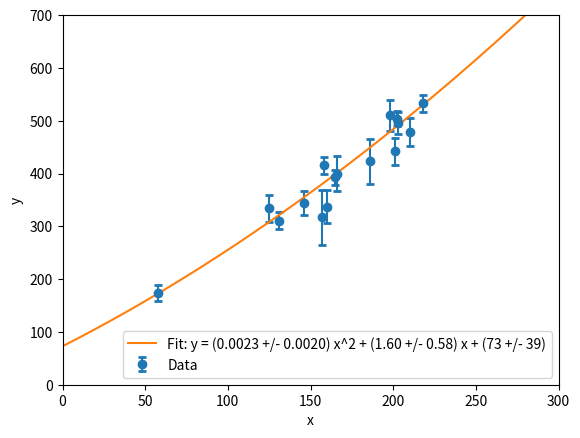

The matplotlib source for this figure:
"""
Reproducing the Figure 3 in David Hogg's paper "Data analysis recipes: Fitting a model to data"

Considering data points for a quadratic fit. 

"""



import matplotlib.pyplot as plt
import numpy as np


# Data
ID = np.array([1, 2, 3, 4, 5, 6, 7, 8, 9, 10, 11, 12, 13, 14, 15, 16, 17, 18, 19, 20])
x = np.array([201, 244, 47, 287, 203, 58, 210, 202, 198, 158, 165, 201, 157, 131, 166, 160, 186, 125, 218, 146])
y = np.array([592, 401, 583, 402, 495, 173, 479, 504, 510, 416, 393, 442, 317, 311, 400, 337, 423, 334, 533, 344])
sigy = np.array([61, 25, 38, 15, 21, 15, 27, 14, 30, 16, 14, 25, 52, 16, 34, 31, 42, 26, 16, 22])
sigx = np.array([9, 4, 11, 7, 5, 9, 4, 4, 11, 7, 5, 5, 5, 6, 6, 5, 9, 8, 6, 5])
rhoxy = np.array([-0.84, 0.31, 0.64, -0.27, -0.33, 0.67, -0.02, -0.05, -0.84, -0.69, 0.30, -0.46, -0.03, 0.50, 0.73, -0.52, 0.90, 0.40, -0.78, -0.56])

ID = ID[4:].reshape(-1, 1)
x = x[4:].reshape(-1, 1)
y = y[4:].reshape(-1, 1)
sigy = sigy[4:]

# print(ID)
# print(x)
# print(y)
# print(sigy)

A = np.hstack((np.ones_like(x), x, x**2))
# print("A = ", A)
C = np.diag(sigy**2)
C_inv = np.linalg.inv(C)

cov_matrix = np.linalg.inv(A.T @ C_inv @ A)
# print(cov_matrix)

def fit_curve(A, C_inv, cov_matrix, y):
    X = cov_matrix @ A.T@ C_inv @ y
    # print("X = ", X)
    return X

# Fit the curve
# Unpack the returned array directly
b, m, q = fit_curve(A, C_inv, cov_matrix, y).flatten()

# print("b = ", b)
# print("m = ", m)
# print("q = ", q)

db, dm, dq = np.sqrt(np.diag(cov_matrix))
# print("db = ", db)
# print("dm = ", dm)
# print("dq = ", dq)


# Print the equation
print(f"y = ({q:.4f} +/- {dq:.4f}) x^2 + ({b:.2f} +/- {db:.2f})x + ({m:.2f} +/- {dm:.2f})")

# Plot the data and the fit

xlim_min = 0
xlim_max = 300
ylim_min = 0
ylim_max = 700

plt.errorbar(x.flatten(), y.flatten(), yerr=sigy, fmt='o', capsize=3, capthick=2, label='Data')
x_fit = np.linspace(xlim_min, xlim_max, 100)
y_fit = b + m * x_fit + q * x_fit**2
plt.plot(x_fit, y_fit, label=f'Fit: y = ({q:.4f} +/- {dq:.4f}) x^2 + ({m:.2f} +/- {dm:.2f}) x + ({b:.0f} +/- {db:.0f})')

plt.xlabel('x')
plt.ylabel('y')
plt.xlim(xlim_min, xlim_max)
plt.ylim(ylim_min, ylim_max)
plt.legend()
plt.show()
